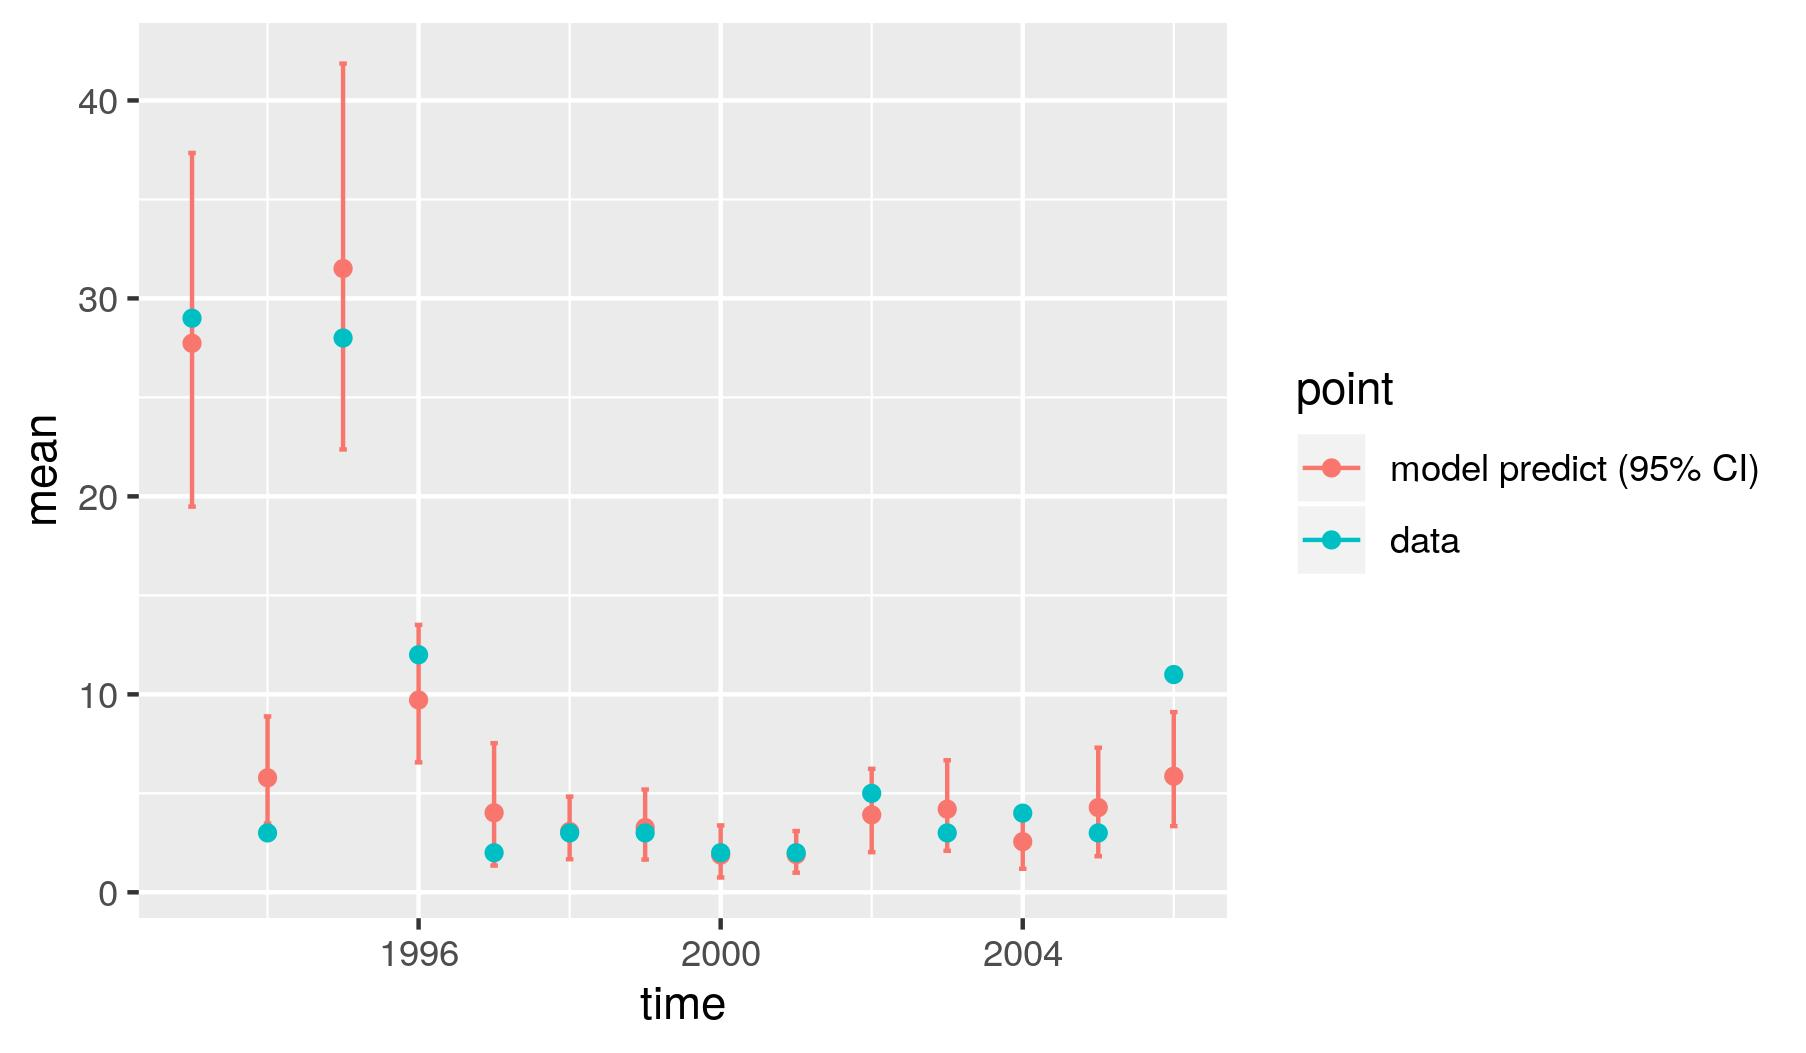

The data file committed next to this chart (first rows):
, point, mean, low, high, time
1, model predict (95% CI), 27.73, 19.48, 37.35, 1993
2, model predict (95% CI), 5.784, 3.472, 8.885, 1994
3, model predict (95% CI), 31.51, 22.37, 41.86, 1995
4, model predict (95% CI), 9.714, 6.564, 13.51, 1996
5, model predict (95% CI), 4.019, 1.351, 7.536, 1997
6, model predict (95% CI), 3.076, 1.673, 4.832, 1998
7, model predict (95% CI), 3.27, 1.655, 5.196, 1999
8, model predict (95% CI), 1.88, 0.7483, 3.378, 2000
9, model predict (95% CI), 1.906, 0.9909, 3.096, 2001
10, model predict (95% CI), 3.913, 2.029, 6.237, 2002
11, model predict (95% CI), 4.2, 2.097, 6.672, 2003
12, model predict (95% CI), 2.558, 1.188, 4.292, 2004
13, model predict (95% CI), 4.281, 1.823, 7.304, 2005
14, model predict (95% CI), 5.865, 3.346, 9.105, 2006
X1993, data, 29, 29, 29, 1993
X1994, data, 3, 3, 3, 1994
X1995, data, 28, 28, 28, 1995
X1996, data, 12, 12, 12, 1996
X1997, data, 2, 2, 2, 1997
X1998, data, 3, 3, 3, 1998
X1999, data, 3, 3, 3, 1999
X2000, data, 2, 2, 2, 2000
X2001, data, 2, 2, 2, 2001
X2002, data, 5, 5, 5, 2002
X2003, data, 3, 3, 3, 2003
X2004, data, 4, 4, 4, 2004
X2005, data, 3, 3, 3, 2005
X2006, data, 11, 11, 11, 2006
